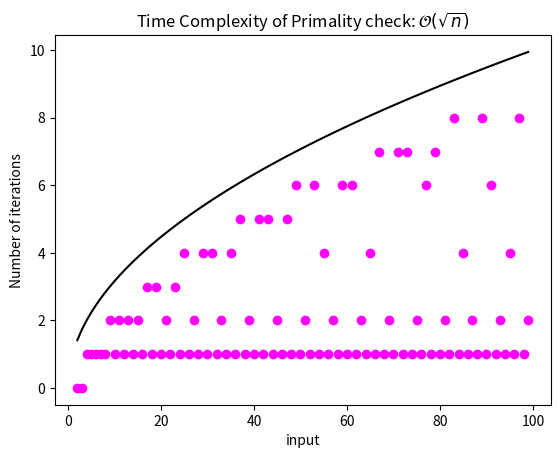

Write the Python code that produced this figure.
import matplotlib.pyplot as plt
import math

x_values = []
y_values = []

for n in range(2,100): #avoided the edge cases for fun.
    x_values.append(n)
    flag = 0
    count=0

    for i in range(2, int(math.isqrt(n) + 1)):
        count= count + 1

        if n % i == 0:
            flag = 1
            y_values.append(count)
            break

    if flag == 1:
        print(n, "is not a prime")
    else:
        print(n, "is a prime")
        y_values.append(count)

y_real=[math.sqrt(x) for x in x_values]

plt.title("Time Complexity of Primality check: $\mathcal{O}(\sqrt{n})$")
plt.scatter(x_values, y_values, color='magenta')
plt.plot(x_values, y_real, color='black')
plt.xlabel("input")
plt.ylabel("Number of iterations")


plt.show()
